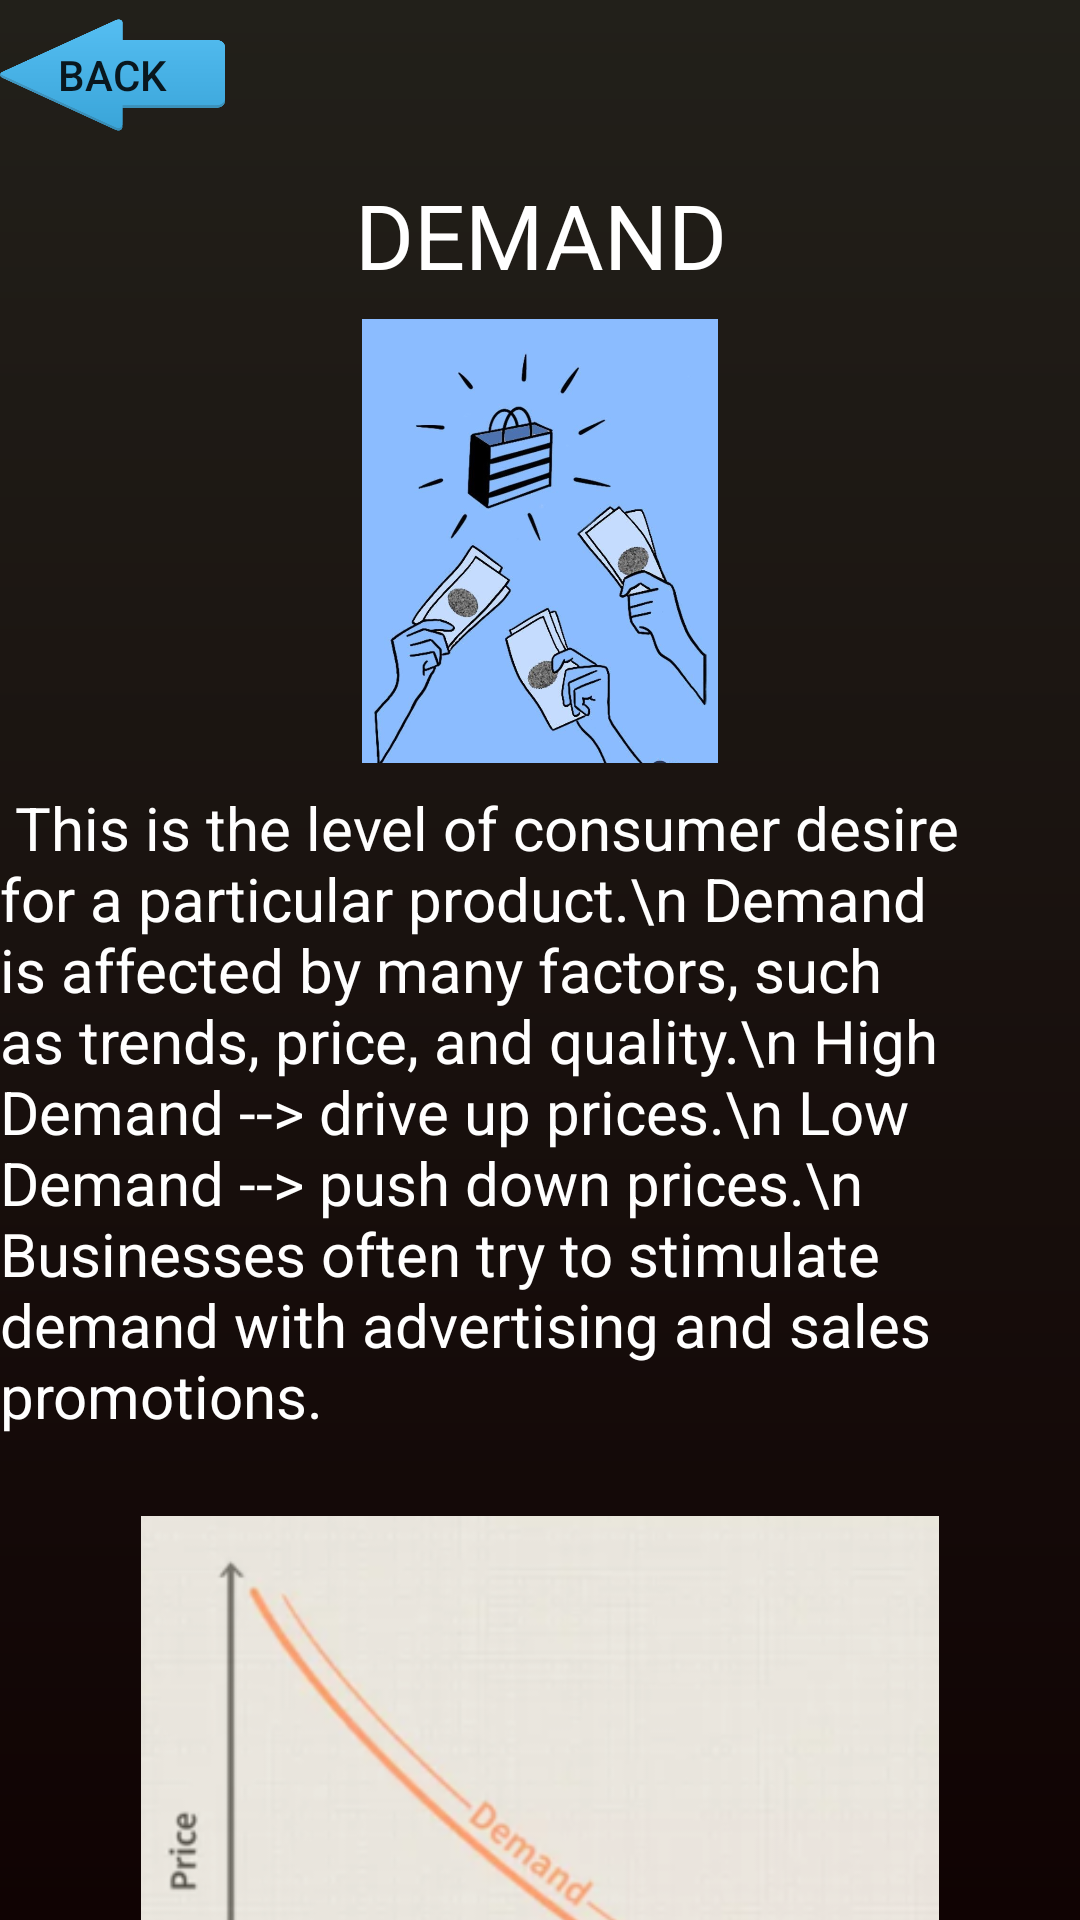

Write the Android layout XML for this screen, with the resource values it uses.
<!-- AndroidManifest.xml: application theme Theme.Ass1 -->
<!-- res/layout/activity_secod_subject.xml -->
<?xml version="1.0" encoding="utf-8"?>
<LinearLayout xmlns:app="http://schemas.android.com/apk/res-auto"
    xmlns:tools="http://schemas.android.com/tools"
    xmlns:android="http://schemas.android.com/apk/res/android"
    android:id="@+id/main"
    android:layout_width="match_parent"
    android:layout_height="match_parent"
    tools:context=".Secod_subject"
    android:orientation="vertical"
    android:background="@drawable/list_item_color">
    <Button
        android:layout_width="75dp"
        android:layout_height="50dp"
        android:layout_gravity="left"
        android:background="@drawable/back"
        android:onClick="back"
        android:text="back" />

    <TextView
        android:id="@+id/textView8"
        android:layout_width="match_parent"
        android:layout_height="wrap_content"
        android:text="DEMAND"
        android:textColor="@color/white"
        android:textSize="30dp"
        android:gravity="center"
        android:layout_marginTop="8dp"/>

    <ImageView
        android:id="@+id/imageView4"
        android:layout_width="match_parent"
        android:layout_height="148dp"
        app:srcCompat="@drawable/dem"
        android:layout_marginTop="8dp"/>

    <TextView
        android:id="@+id/textView9"
        android:layout_width="match_parent"
        android:layout_height="235dp"
        android:text="
This is the level of consumer desire for a particular product.\n
Demand is affected by many factors, such as trends, price, and quality.\n
High Demand --> drive up prices.\n
Low Demand --> push down prices.\n
Businesses often try to stimulate demand with advertising and sales promotions.
" android:textColor="@color/white"
        android:textSize="20dp"
        android:layout_marginTop="8dp"/>

    <ImageView
        android:id="@+id/imageView5"
        android:layout_width="match_parent"
        android:layout_height="226dp"
        android:layout_marginTop="8dp"
        app:srcCompat="@drawable/dem2" />

    <TextView
        android:id="@+id/textView10"
        android:layout_width="match_parent"
        android:layout_height="65dp"
        android:text="As price of product in the market increases, demand will decrease (inversely proportional)"
        android:textColor="@color/white"/>
</LinearLayout>
<!-- resources referenced by this layout -->
<resources>
  <color name="white">#FFFFFFFF</color>
  <!-- drawable back: png bitmap (drawable, 8938 bytes) -->
  <!-- drawable dem: jpg bitmap (drawable, 77610 bytes) -->
  <!-- drawable dem2: jpg bitmap (drawable, 82306 bytes) -->
  <!-- drawable list_item_color (drawable) -->
  <?xml version="1.0" encoding="utf-8"?>
  <shape xmlns:android="http://schemas.android.com/apk/res/android">
      <gradient android:type="linear" android:angle="100"
          android:startColor="#22201A"
          android:endColor="#100303"> </gradient>
  </shape>
  <style name="Theme.Ass1" parent="Base.Theme.Ass1" />
  <style name="Base.Theme.Ass1" parent="Theme.AppCompat.Light.NoActionBar">
          
          
      </style>
</resources>
